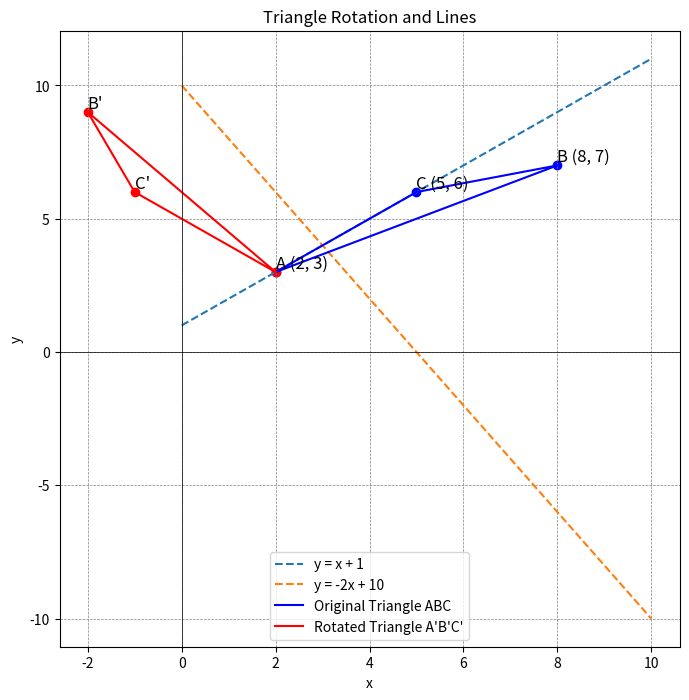

Source code (Python):
import matplotlib.pyplot as plt
import numpy as np

# Given points
A = np.array([2, 3])
B = np.array([8, 7])
C = np.array([5, 6])  # Answer coordinates of point C

# Midpoint of AC lies on the line y = x + 1
midpoint_AC = (A + C) / 2

# Define lines
x = np.linspace(0, 10, 400)
y1 = x + 1
y2 = -2*x + 10

# Rotate point B 90 degrees clockwise around A
def rotate_point(point, angle, origin=(0, 0)):
    angle = np.deg2rad(angle)
    ox, oy = origin
    px, py = point

    qx = ox + np.cos(angle) * (px - ox) + np.sin(angle) * (py - oy)
    qy = oy - np.sin(angle) * (px - ox) + np.cos(angle) * (py - oy)
    return np.array([qx, qy])

# Points of new triangle after rotation
B_prime = rotate_point(B, -90, A)
C_prime = rotate_point(C, -90, A)

# Plot the triangle and lines
plt.figure(figsize=(8, 8))
plt.plot(x, y1, label='y = x + 1', linestyle='--')
plt.plot(x, y2, label='y = -2x + 10', linestyle='--')

# Plot original triangle
plt.plot([A[0], B[0], C[0], A[0]], [A[1], B[1], C[1], A[1]], 'b-', label='Original Triangle ABC')
plt.scatter([A[0], B[0], C[0]], [A[1], B[1], C[1]], color='b')

# Plot new triangle after rotation
plt.plot([A[0], B_prime[0], C_prime[0], A[0]], [A[1], B_prime[1], C_prime[1], A[1]], 'r-', label='Rotated Triangle A\'B\'C\'')
plt.scatter([A[0], B_prime[0], C_prime[0]], [A[1], B_prime[1], C_prime[1]], color='r')

# Labels
plt.text(A[0], A[1], 'A (2, 3)', fontsize=12, verticalalignment='bottom')
plt.text(B[0], B[1], 'B (8, 7)', fontsize=12, verticalalignment='bottom')
plt.text(C[0], C[1], 'C (5, 6)', fontsize=12, verticalalignment='bottom')
plt.text(B_prime[0], B_prime[1], 'B\'', fontsize=12, verticalalignment='bottom')
plt.text(C_prime[0], C_prime[1], 'C\'', fontsize=12, verticalalignment='bottom')

plt.xlabel('x')
plt.ylabel('y')
plt.axhline(0, color='black',linewidth=0.5)
plt.axvline(0, color='black',linewidth=0.5)
plt.grid(color = 'gray', linestyle = '--', linewidth = 0.5)
plt.legend()
plt.title('Triangle Rotation and Lines')
plt.show()
